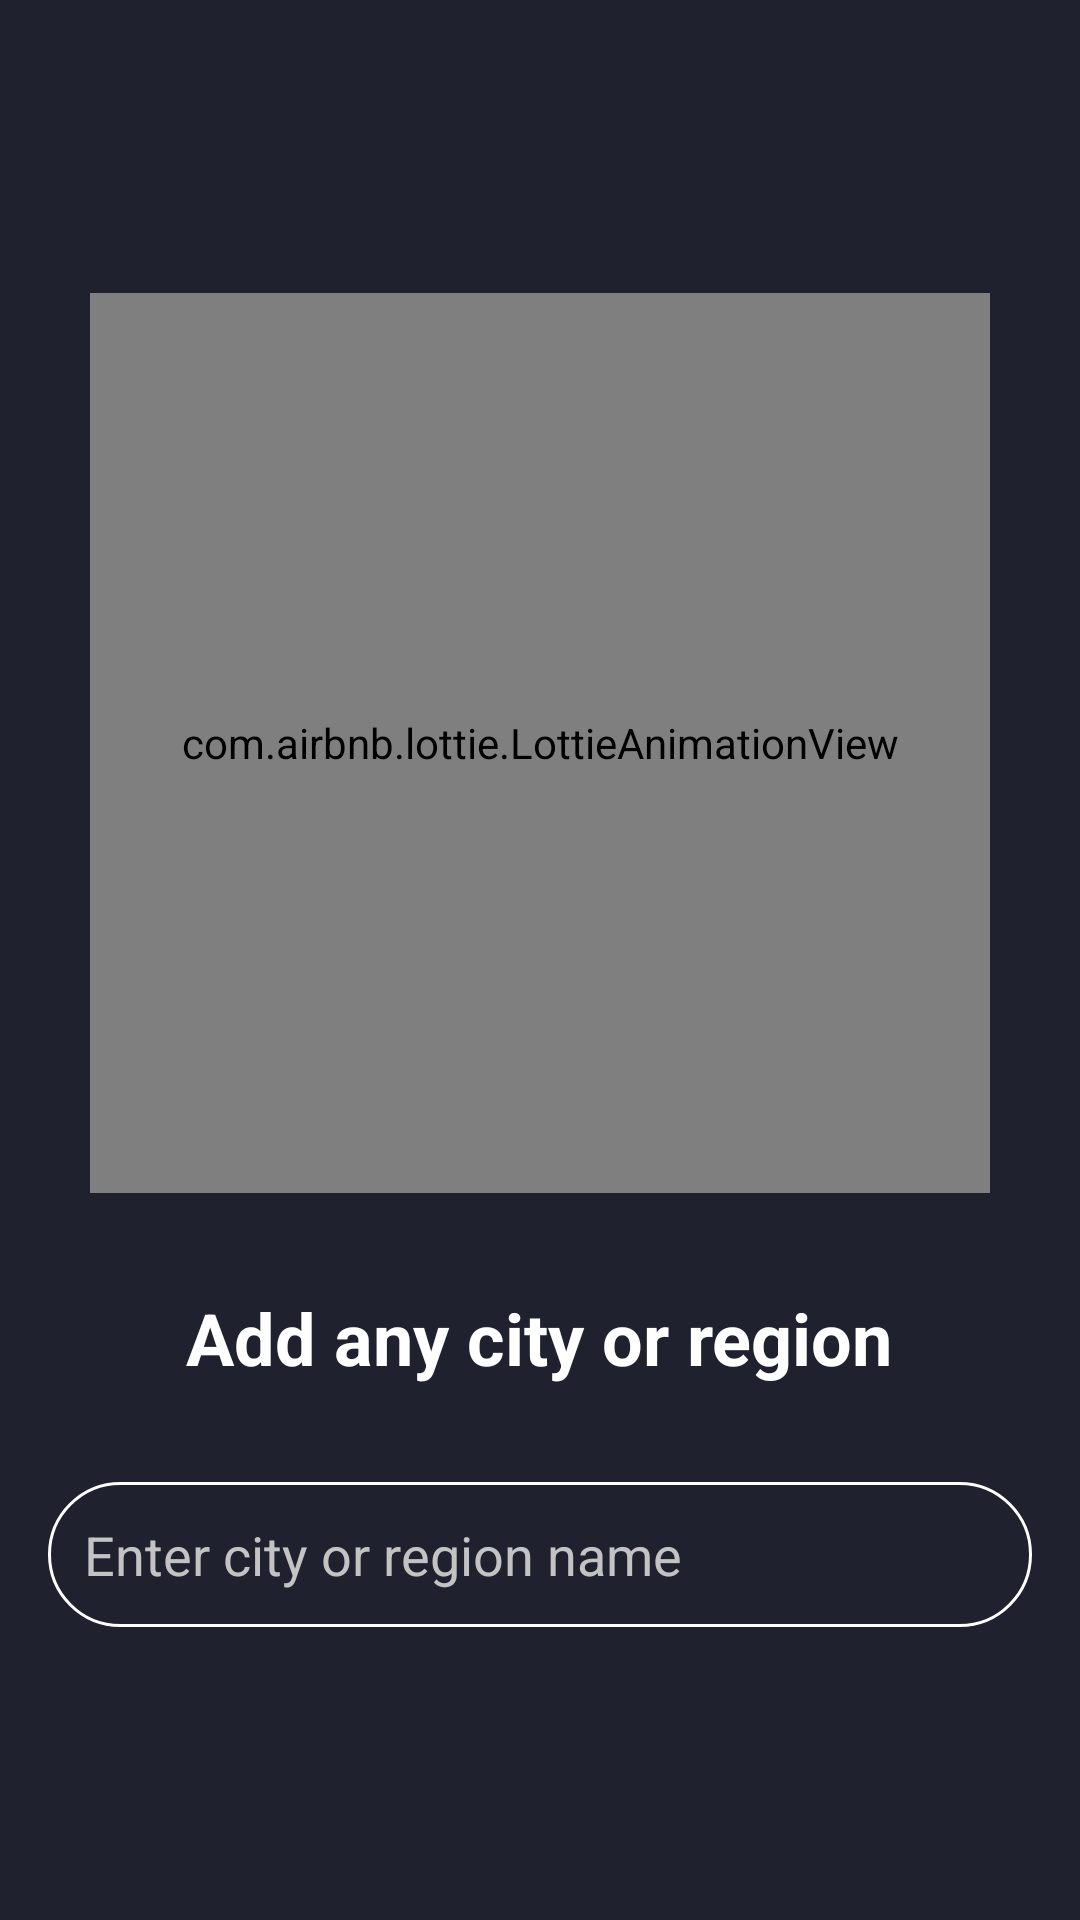

Reconstruct the res/layout file that produces this screen, plus the resources it refers to.
<!-- AndroidManifest.xml: application theme Theme.Weather -->
<!-- res/layout/fragment_add_city.xml -->
<?xml version="1.0" encoding="utf-8"?>
<FrameLayout xmlns:android="http://schemas.android.com/apk/res/android"
    xmlns:app="http://schemas.android.com/apk/res-auto"
    xmlns:tools="http://schemas.android.com/tools"
    android:layout_width="match_parent"
    android:layout_height="match_parent"
    android:background="#1F222E"
    tools:context=".fragments.AddCityFragment">

    <LinearLayout
        android:layout_width="match_parent"
        android:layout_height="match_parent"
        android:gravity="center"
        android:orientation="vertical">

        <com.airbnb.lottie.LottieAnimationView
            android:id="@+id/animationView"
            android:layout_width="300dp"
            android:layout_height="300dp"
            app:lottie_autoPlay="true"
            app:lottie_fileName="add_location.json"
            app:lottie_loop="true" />

        <TextView
            android:layout_width="wrap_content"
            android:layout_height="wrap_content"
            android:text="@string/add_city"
            android:textColor="@color/white"
            android:textSize="24sp"
            android:gravity="center"
            android:textStyle="bold"
            android:layout_marginTop="32dp"
            android:layout_marginBottom="32dp"/>

        <EditText
            android:id="@+id/enterCityName"
            android:layout_width="match_parent"
            android:layout_height="wrap_content"
            android:layout_marginRight="16dp"
            android:layout_marginLeft="16dp"
            android:background="@drawable/custom_edit_text"
            android:drawableStart="@drawable/ic_baseline_search_24"
            android:drawablePadding="8dp"
            android:focusable="false"
            android:hint="@string/enter_city_or_region_name"
            android:padding="12dp"
            android:textColorHint="#C3C3C3" />

    </LinearLayout>

</FrameLayout>
<!-- resources referenced by this layout -->
<resources>
  <!-- drawable custom_edit_text (drawable) -->
  <?xml version="1.0" encoding="utf-8"?>
  <selector xmlns:android="http://schemas.android.com/apk/res/android">
  
      <item android:state_enabled="true">
          <shape android:shape="rectangle">
              <solid android:color="#1F222E"/>
              <corners android:radius="50dp"/>
              <stroke android:color="@color/white" android:width="1dp"/>
          </shape>
      </item>
  
  </selector>
  <string name="add_city">Add any city or region</string>
  <string name="enter_city_or_region_name">Enter city or region name</string>
  <style name="Theme.Weather" parent="Theme.MaterialComponents.Light.NoActionBar">
          
          <item name="colorPrimary">@color/purple_500</item>
          <item name="colorPrimaryVariant">#1F222E</item>
          <item name="colorOnPrimary">@color/white</item>
          
          <item name="colorSecondary">@color/teal_200</item>
          <item name="colorSecondaryVariant">@color/teal_700</item>
          <item name="colorOnSecondary">@color/black</item>
          
          <item name="android:statusBarColor" tools:targetApi="l">?attr/colorPrimaryVariant</item>
          
      </style>
  <!-- not gathered from this repository: default colours our renderer supplied (Android Studio template values) -->
  <color name="purple_500">#FF6200EE</color>
  <color name="teal_200">#FF03DAC5</color>
  <color name="teal_700">#FF018786</color>
  <color name="black">#FF000000</color>
  <color name="white">#FFFFFFFF</color>
</resources>
